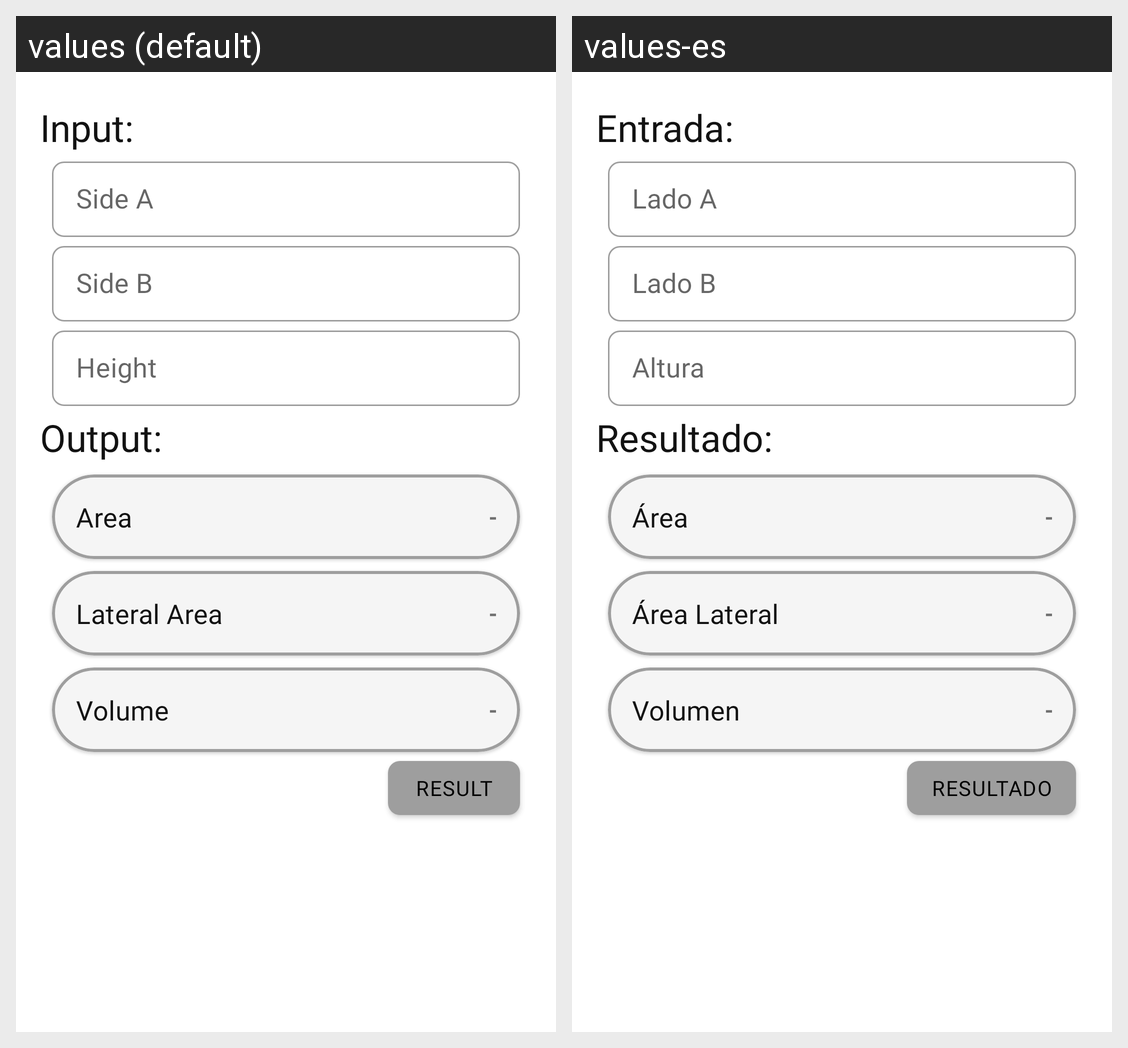

Here is an Android app screen in its default locale and in the app's own translations. Write out the translated-string differences for the strings that appear on this screen.
Android screen res/layout/fragment_bodies_cut_pyramid.xml rendered under 2 locales, left to right: values (default), values-es. Device: Nexus 5 (rendered at 1080×1920; each locale shown at half size, 540×960, under a caption strip naming it); theme Theme.SmartCalculator.
Strings drawn on this screen, with the default value and each locale's value (text and hints the layout hard-codes, and strings that could not be matched under every locale, appear in the picture but are not listed):

tv_input
  values: Input:
  values-es: Entrada:

hint_side_a
  values: Side A
  values-es: Lado A

hint_side_b
  values: Side B
  values-es: Lado B

hint_height
  values: Height
  values-es: Altura

tv_output
  values: Output:
  values-es: Resultado:

prefix_value_area
  values: Area
  values-es: Área

hint_value_result_simbol
  values: -
  values-es: -

prefix_value_lateral_area
  values: Lateral Area
  values-es: Área Lateral

prefix_value_volume
  values: Volume
  values-es: Volumen

hint_value_result
  values: Result
  values-es: Resultado
